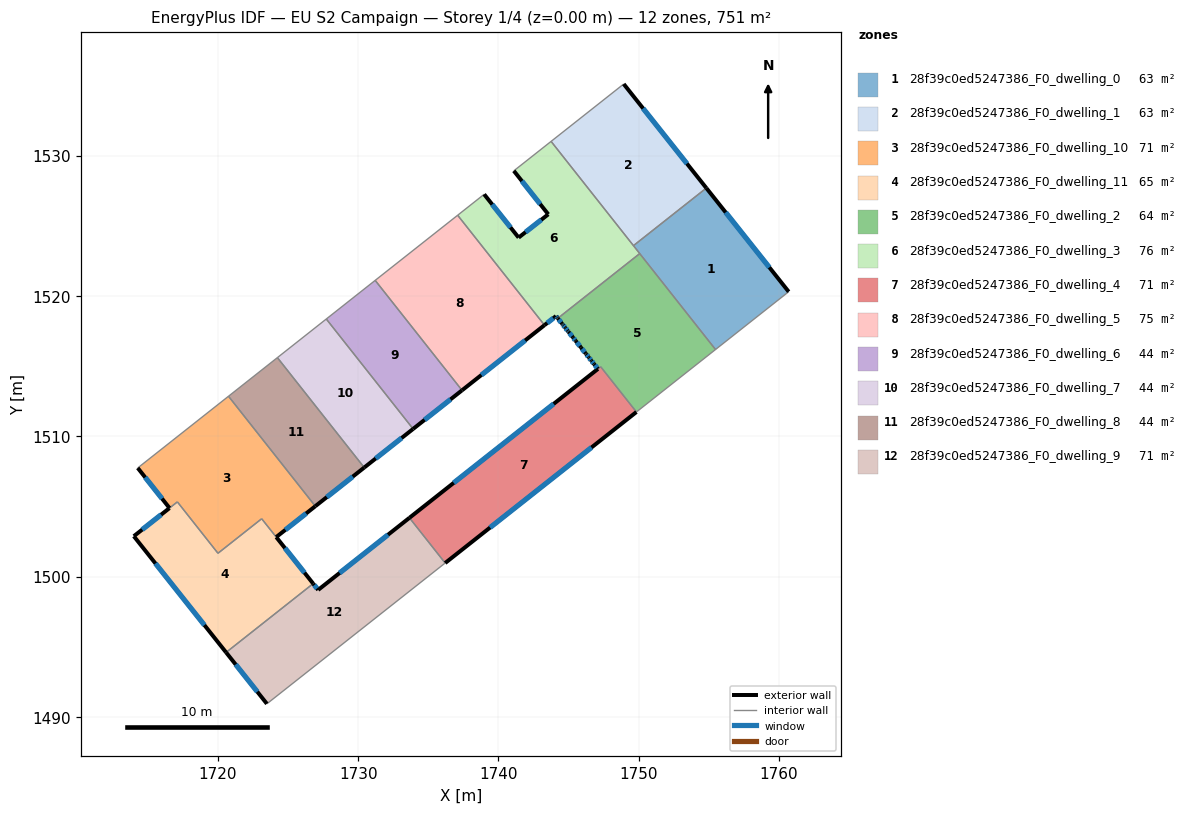
=== STOREY PLAN SPEC (per zone: floor XY polygon, exterior-wall plan segments, windows/doors) ===
zone 1: 28f39c0ed5247386_F0_dwelling_0  (62.6 m²)
  floor: (1754.82, 1527.69) (1760.68, 1520.31) (1755.47, 1516.19) (1749.62, 1523.59)
  exterior wall: (1760.68, 1520.31) – (1754.82, 1527.69)  [9.4 m]
    window: (1759.31, 1522.04) – (1756.19, 1525.96)  [8.0 m²]
  interior walls: 4
zone 2: 28f39c0ed5247386_F0_dwelling_1  (62.6 m²)
  floor: (1748.93, 1535.11) (1754.82, 1527.69) (1749.62, 1523.59) (1743.75, 1531.02)
  exterior wall: (1754.82, 1527.69) – (1748.93, 1535.11)  [9.5 m]
    window: (1753.43, 1529.44) – (1750.31, 1533.37)  [8.0 m²]
  interior walls: 3
zone 3: 28f39c0ed5247386_F0_dwelling_10  (71.1 m²)
  floor: (1720.76, 1512.86) (1726.95, 1505.02) (1724.16, 1502.82) (1723.13, 1504.13) (1720.01, 1501.67) (1717.12, 1505.33) (1716.56, 1504.89) (1714.29, 1507.75)
  exterior wall: (1714.29, 1507.75) – (1716.56, 1504.89)  [3.6 m]
    window: (1714.82, 1507.08) – (1716.03, 1505.56)  [3.1 m²]
  exterior wall: (1724.16, 1502.82) – (1726.95, 1505.02)  [3.6 m]
    window: (1724.82, 1503.34) – (1726.30, 1504.50)  [3.0 m²]
  interior walls: 6
zone 4: 28f39c0ed5247386_F0_dwelling_11  (65.1 m²)
  floor: (1723.12, 1504.12) (1726.79, 1499.50) (1720.59, 1494.60) (1714.01, 1502.88) (1716.55, 1504.88) (1717.12, 1505.33) (1720.01, 1501.67)
  exterior wall: (1716.55, 1504.88) – (1714.01, 1502.88)  [3.2 m]
    window: (1715.96, 1504.41) – (1714.61, 1503.35)  [2.7 m²]
  exterior wall: (1726.79, 1499.50) – (1724.17, 1502.82)  [4.2 m]
    window: (1726.18, 1500.28) – (1724.78, 1502.04)  [3.6 m²]
  exterior wall: (1714.01, 1502.88) – (1720.59, 1494.60)  [10.6 m]
    window: (1715.56, 1500.94) – (1719.05, 1496.55)  [8.9 m²]
  interior walls: 5
zone 5: 28f39c0ed5247386_F0_dwelling_2  (63.8 m²)
  floor: (1750.07, 1523.02) (1755.47, 1516.19) (1749.83, 1511.74) (1747.28, 1514.96) (1747.09, 1514.80) (1746.81, 1515.16) (1746.62, 1515.39) (1746.44, 1515.63) (1746.25, 1515.86) (1746.22, 1515.90) (1745.88, 1516.33) (1745.50, 1516.81) (1745.31, 1517.04) (1744.99, 1517.45) (1744.94, 1517.51) (1744.75, 1517.75) (1744.60, 1517.94) (1744.57, 1517.99) (1744.53, 1518.03) (1744.23, 1518.41) (1744.43, 1518.57)
  exterior wall: (1744.99, 1517.45) – (1745.31, 1517.04)  [0.5 m]
    window: (1745.06, 1517.36) – (1745.24, 1517.14)  [0.4 m²]
  exterior wall: (1744.94, 1517.51) – (1744.99, 1517.45)  [0.1 m]
    window: (1744.95, 1517.50) – (1744.98, 1517.47)  [0.1 m²]
  exterior wall: (1744.75, 1517.75) – (1744.94, 1517.51)  [0.3 m]
    window: (1744.80, 1517.69) – (1744.90, 1517.57)  [0.3 m²]
  exterior wall: (1744.60, 1517.94) – (1744.75, 1517.75)  [0.2 m]
    window: (1744.64, 1517.89) – (1744.72, 1517.79)  [0.2 m²]
  exterior wall: (1744.57, 1517.99) – (1744.60, 1517.94)  [0.1 m]
    window: (1744.57, 1517.97) – (1744.59, 1517.95)  [0.1 m²]
  exterior wall: (1744.53, 1518.03) – (1744.57, 1517.99)  [0.1 m]
  exterior wall: (1744.23, 1518.41) – (1744.53, 1518.03)  [0.5 m]
    window: (1744.30, 1518.32) – (1744.46, 1518.12)  [0.4 m²]
  exterior wall: (1746.81, 1515.16) – (1747.09, 1514.80)  [0.4 m]
    window: (1746.88, 1515.07) – (1747.02, 1514.89)  [0.4 m²]
  exterior wall: (1746.62, 1515.39) – (1746.81, 1515.16)  [0.3 m]
    window: (1746.67, 1515.34) – (1746.77, 1515.21)  [0.3 m²]
  exterior wall: (1746.44, 1515.63) – (1746.62, 1515.39)  [0.3 m]
    window: (1746.48, 1515.57) – (1746.58, 1515.45)  [0.3 m²]
  exterior wall: (1746.25, 1515.86) – (1746.44, 1515.63)  [0.3 m]
    window: (1746.29, 1515.81) – (1746.39, 1515.68)  [0.3 m²]
  exterior wall: (1746.22, 1515.90) – (1746.25, 1515.86)  [0.0 m]
  exterior wall: (1745.88, 1516.33) – (1746.22, 1515.90)  [0.6 m]
    window: (1745.96, 1516.23) – (1746.14, 1516.00)  [0.5 m²]
  exterior wall: (1745.50, 1516.81) – (1745.88, 1516.33)  [0.6 m]
    window: (1745.59, 1516.70) – (1745.79, 1516.44)  [0.5 m²]
  exterior wall: (1745.31, 1517.04) – (1745.50, 1516.81)  [0.3 m]
    window: (1745.36, 1516.99) – (1745.46, 1516.87)  [0.3 m²]
  interior walls: 6
zone 6: 28f39c0ed5247386_F0_dwelling_3  (75.6 m²)
  floor: (1743.75, 1531.02) (1750.07, 1523.02) (1744.43, 1518.58) (1744.23, 1518.41) (1744.22, 1518.42) (1744.19, 1518.46) (1744.10, 1518.57) (1743.28, 1517.92) (1737.09, 1525.76) (1738.98, 1527.25) (1741.44, 1524.16) (1743.55, 1525.82) (1741.09, 1528.92) (1741.15, 1528.97)
  exterior wall: (1741.44, 1524.16) – (1738.98, 1527.25)  [3.9 m]
    window: (1740.86, 1524.89) – (1739.56, 1526.52)  [3.3 m²]
  exterior wall: (1743.55, 1525.82) – (1741.44, 1524.16)  [2.7 m]
    window: (1743.05, 1525.43) – (1741.93, 1524.55)  [2.3 m²]
  exterior wall: (1741.09, 1528.92) – (1743.55, 1525.82)  [4.0 m]
    window: (1741.67, 1528.19) – (1742.97, 1526.55)  [3.3 m²]
  exterior wall: (1744.22, 1518.42) – (1744.23, 1518.41)  [0.0 m]
  exterior wall: (1744.19, 1518.46) – (1744.22, 1518.42)  [0.0 m]
  exterior wall: (1744.10, 1518.57) – (1744.19, 1518.46)  [0.1 m]
    window: (1744.12, 1518.54) – (1744.17, 1518.48)  [0.1 m²]
  exterior wall: (1743.28, 1517.92) – (1744.10, 1518.57)  [1.0 m]
    window: (1743.47, 1518.08) – (1743.91, 1518.42)  [0.9 m²]
  interior walls: 8
zone 7: 28f39c0ed5247386_F0_dwelling_4  (71.3 m²)
  floor: (1747.29, 1514.96) (1749.83, 1511.74) (1736.20, 1500.97) (1733.66, 1504.19) (1747.09, 1514.80)
  exterior wall: (1736.20, 1500.97) – (1749.83, 1511.74)  [17.4 m]
    window: (1739.40, 1503.50) – (1746.63, 1509.21)  [14.7 m²]
  exterior wall: (1747.09, 1514.80) – (1733.66, 1504.19)  [17.1 m]
    window: (1743.94, 1512.31) – (1736.81, 1506.68)  [14.4 m²]
  interior walls: 3
zone 8: 28f39c0ed5247386_F0_dwelling_5  (74.8 m²)
  floor: (1737.09, 1525.76) (1743.28, 1517.92) (1737.40, 1513.28) (1731.22, 1521.12)
  exterior wall: (1737.40, 1513.28) – (1743.28, 1517.92)  [7.5 m]
    window: (1738.78, 1514.37) – (1741.90, 1516.83)  [6.3 m²]
  interior walls: 3
zone 9: 28f39c0ed5247386_F0_dwelling_6  (44.3 m²)
  floor: (1731.22, 1521.12) (1737.40, 1513.28) (1733.92, 1510.53) (1727.73, 1518.36)
  exterior wall: (1733.92, 1510.53) – (1737.40, 1513.28)  [4.4 m]
    window: (1734.74, 1511.17) – (1736.59, 1512.63)  [3.7 m²]
  interior walls: 3
zone 10: 28f39c0ed5247386_F0_dwelling_7  (44.3 m²)
  floor: (1727.73, 1518.36) (1733.92, 1510.53) (1730.43, 1507.78) (1724.25, 1515.61)
  exterior wall: (1730.43, 1507.78) – (1733.92, 1510.53)  [4.4 m]
    window: (1731.25, 1508.42) – (1733.10, 1509.88)  [3.7 m²]
  interior walls: 3
zone 11: 28f39c0ed5247386_F0_dwelling_8  (44.3 m²)
  floor: (1724.25, 1515.61) (1730.43, 1507.78) (1726.95, 1505.02) (1720.76, 1512.86)
  exterior wall: (1726.95, 1505.02) – (1730.43, 1507.78)  [4.4 m]
    window: (1727.77, 1505.67) – (1729.62, 1507.13)  [3.7 m²]
  interior walls: 3
zone 12: 28f39c0ed5247386_F0_dwelling_9  (71.0 m²)
  floor: (1733.66, 1504.19) (1736.20, 1500.97) (1723.50, 1490.94) (1720.59, 1494.60) (1726.79, 1499.50) (1727.15, 1499.05)
  exterior wall: (1720.59, 1494.60) – (1723.50, 1490.94)  [4.7 m]
    window: (1721.27, 1493.74) – (1722.82, 1491.80)  [3.9 m²]
  exterior wall: (1727.15, 1499.05) – (1726.79, 1499.50)  [0.6 m]
    window: (1727.07, 1499.16) – (1726.88, 1499.40)  [0.5 m²]
  exterior wall: (1733.66, 1504.19) – (1727.15, 1499.05)  [8.3 m]
    window: (1732.13, 1502.99) – (1728.68, 1500.26)  [7.0 m²]
  interior walls: 3

=== DERIVED (storey summary) ===
Building: EU S2 Campaign
Storey: 1 of 4  (floor level z = 0.00 m)
Storey gross floor area: 750.9 m²
Zones on this storey: 12
  - 28f39c0ed5247386_F0_dwelling_0: floor 62.6 m²; exterior wall 9.4 m (28.3 m²); 1 window(s) 8.0 m²; WWR 28.1%
  - 28f39c0ed5247386_F0_dwelling_1: floor 62.6 m²; exterior wall 9.5 m (28.4 m²); 1 window(s) 8.0 m²; WWR 28.1%
  - 28f39c0ed5247386_F0_dwelling_10: floor 71.1 m²; exterior wall 7.2 m (21.6 m²); 2 window(s) 6.1 m²; WWR 28.1%
  - 28f39c0ed5247386_F0_dwelling_11: floor 65.1 m²; exterior wall 18.0 m (54.1 m²); 3 window(s) 15.2 m²; WWR 28.1%
  - 28f39c0ed5247386_F0_dwelling_2: floor 63.8 m²; exterior wall 4.6 m (13.8 m²); 13 window(s) 3.8 m²; WWR 27.5%
  - 28f39c0ed5247386_F0_dwelling_3: floor 75.6 m²; exterior wall 11.8 m (35.5 m²); 5 window(s) 9.9 m²; WWR 28.0%
  - 28f39c0ed5247386_F0_dwelling_4: floor 71.3 m²; exterior wall 34.5 m (103.5 m²); 2 window(s) 29.1 m²; WWR 28.1%
  - 28f39c0ed5247386_F0_dwelling_5: floor 74.8 m²; exterior wall 7.5 m (22.5 m²); 1 window(s) 6.3 m²; WWR 28.1%
  - 28f39c0ed5247386_F0_dwelling_6: floor 44.3 m²; exterior wall 4.4 m (13.3 m²); 1 window(s) 3.7 m²; WWR 28.1%
  - 28f39c0ed5247386_F0_dwelling_7: floor 44.3 m²; exterior wall 4.4 m (13.3 m²); 1 window(s) 3.7 m²; WWR 28.1%
  - 28f39c0ed5247386_F0_dwelling_8: floor 44.3 m²; exterior wall 4.4 m (13.3 m²); 1 window(s) 3.7 m²; WWR 28.1%
  - 28f39c0ed5247386_F0_dwelling_9: floor 71.0 m²; exterior wall 13.5 m (40.6 m²); 3 window(s) 11.4 m²; WWR 28.1%
Zone adjacency (shared interzone walls):
  - 28f39c0ed5247386_F0_dwelling_0 ↔ 28f39c0ed5247386_F0_dwelling_1
  - 28f39c0ed5247386_F0_dwelling_0 ↔ 28f39c0ed5247386_F0_dwelling_2
  - 28f39c0ed5247386_F0_dwelling_0 ↔ 28f39c0ed5247386_F0_dwelling_3
  - 28f39c0ed5247386_F0_dwelling_1 ↔ 28f39c0ed5247386_F0_dwelling_3
  - 28f39c0ed5247386_F0_dwelling_10 ↔ 28f39c0ed5247386_F0_dwelling_11
  - 28f39c0ed5247386_F0_dwelling_10 ↔ 28f39c0ed5247386_F0_dwelling_8
  - 28f39c0ed5247386_F0_dwelling_11 ↔ 28f39c0ed5247386_F0_dwelling_9
  - 28f39c0ed5247386_F0_dwelling_2 ↔ 28f39c0ed5247386_F0_dwelling_3
  - 28f39c0ed5247386_F0_dwelling_2 ↔ 28f39c0ed5247386_F0_dwelling_4
  - 28f39c0ed5247386_F0_dwelling_3 ↔ 28f39c0ed5247386_F0_dwelling_5
  - 28f39c0ed5247386_F0_dwelling_4 ↔ 28f39c0ed5247386_F0_dwelling_9
  - 28f39c0ed5247386_F0_dwelling_5 ↔ 28f39c0ed5247386_F0_dwelling_6
  - 28f39c0ed5247386_F0_dwelling_6 ↔ 28f39c0ed5247386_F0_dwelling_7
  - 28f39c0ed5247386_F0_dwelling_7 ↔ 28f39c0ed5247386_F0_dwelling_8